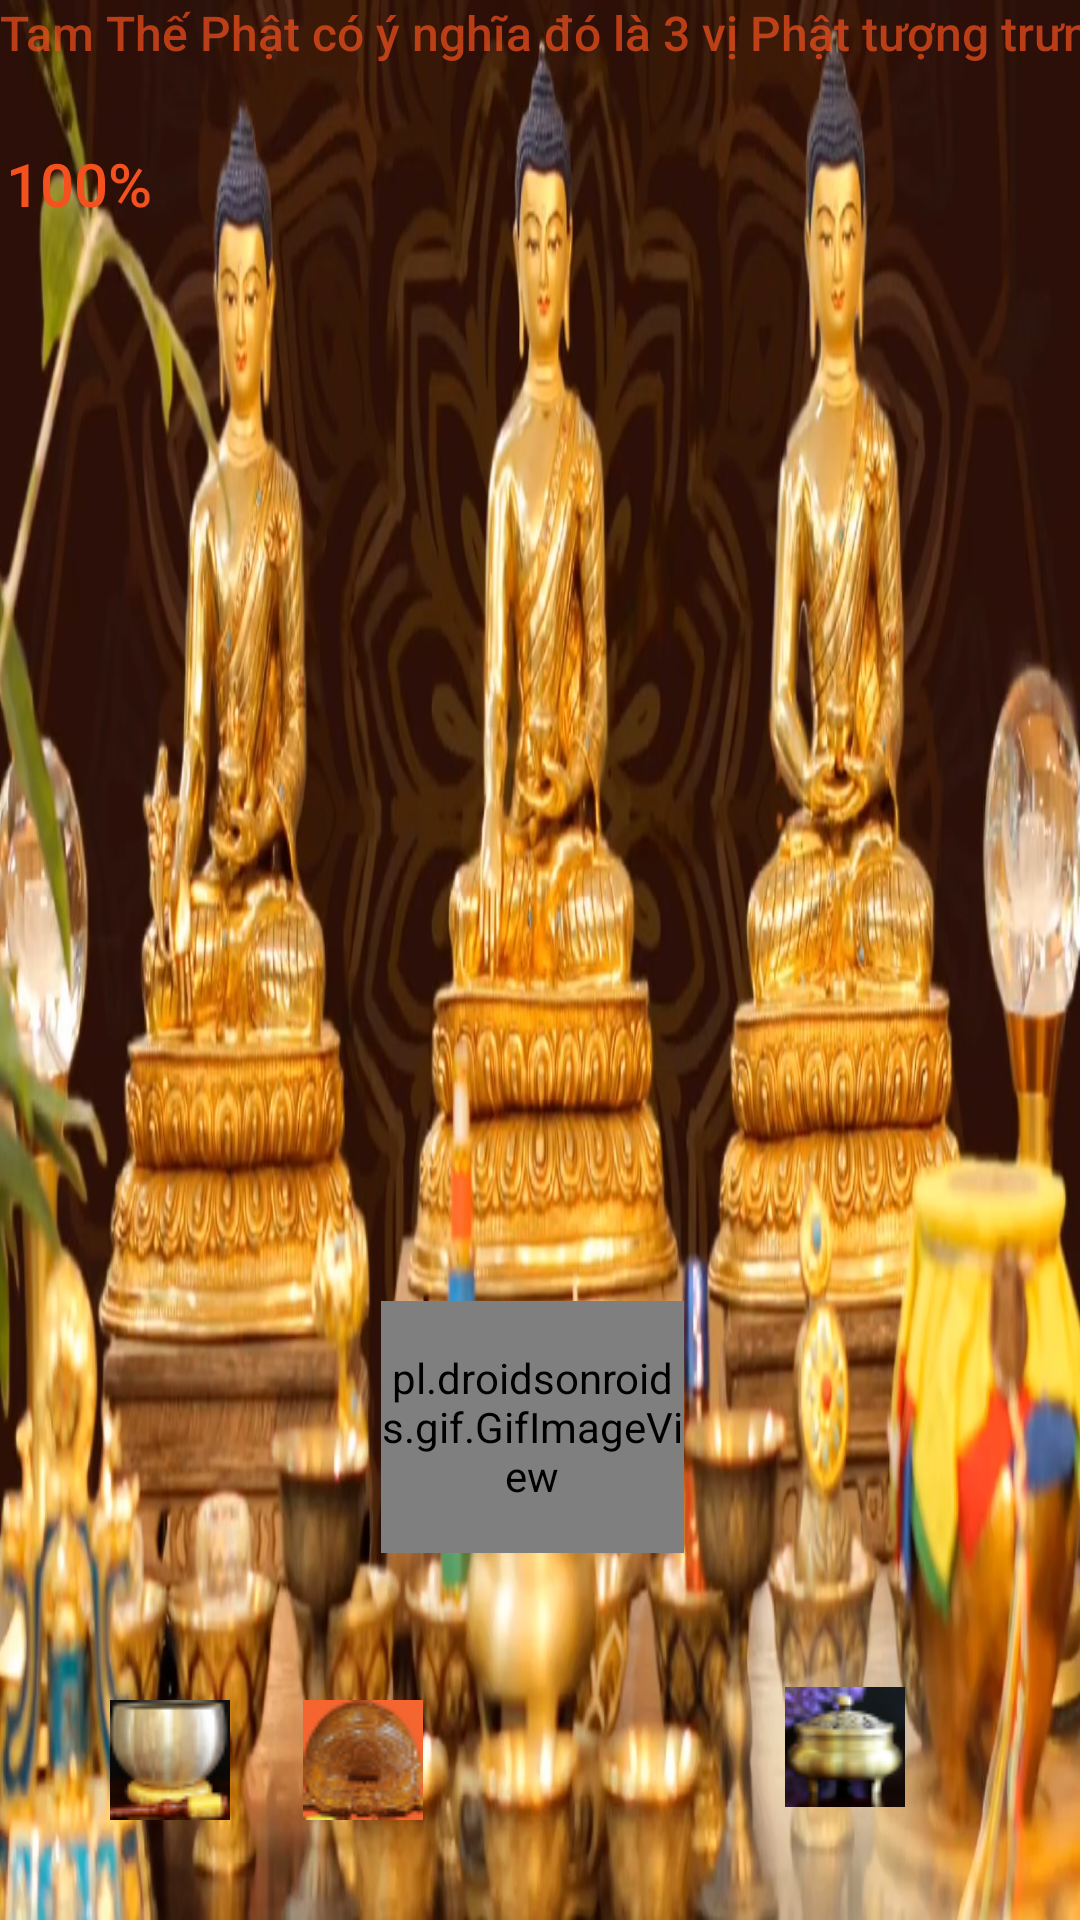

Reconstruct the res/layout file that produces this screen, plus the resources it refers to.
<!-- AndroidManifest.xml: application theme Theme.ViengChua2 -->
<!-- res/layout/activity_tam_the_phat.xml -->
<?xml version="1.0" encoding="utf-8"?>
<androidx.constraintlayout.widget.ConstraintLayout xmlns:android="http://schemas.android.com/apk/res/android"
    xmlns:app="http://schemas.android.com/apk/res-auto"
    xmlns:tools="http://schemas.android.com/tools"
    android:layout_width="wrap_content"
    android:layout_height="wrap_content"
    android:screenOrientation="landscape"
    tools:ignore="MissingDefaultResource"
    >

    <ImageView
        android:id="@+id/imageView"
        android:layout_width="wrap_content"
        android:layout_height="wrap_content"
        android:scaleType="fitXY"
        app:layout_constraintBottom_toBottomOf="parent"
        app:layout_constraintEnd_toEndOf="parent"
        app:layout_constraintHorizontal_bias="0.0"
        app:layout_constraintStart_toStartOf="parent"
        app:layout_constraintTop_toTopOf="parent"
        app:layout_constraintVertical_bias="0.0"
        app:srcCompat="@drawable/lv_0_20230329161033_exported_0" />

    <pl.droidsonroids.gif.GifImageView
        android:id="@+id/gif1"
        android:layout_width="101dp"
        android:layout_height="84dp"
        android:scaleType="fitXY"
        android:src="@drawable/khoie"
        app:layout_constraintBottom_toBottomOf="parent"
        app:layout_constraintEnd_toEndOf="parent"
        app:layout_constraintHorizontal_bias="0.49"
        app:layout_constraintStart_toStartOf="parent"
        app:layout_constraintTop_toTopOf="parent"
        app:layout_constraintVertical_bias="0.78" />

    <ImageButton
        android:id="@+id/btnluhuong"
        android:layout_width="44dp"
        android:layout_height="44dp"
        android:scaleType="center"
        app:layout_constraintBottom_toBottomOf="parent"
        app:layout_constraintEnd_toEndOf="parent"
        app:layout_constraintHorizontal_bias="0.822"
        app:layout_constraintStart_toStartOf="parent"
        app:layout_constraintTop_toTopOf="parent"
        app:layout_constraintVertical_bias="0.94"
        app:srcCompat="@drawable/btnluhuong" />

    <ImageButton
        android:id="@+id/btnmo"
        android:layout_width="42dp"
        android:layout_height="42dp"
        android:scaleType="center"
        app:layout_constraintBottom_toBottomOf="parent"
        app:layout_constraintEnd_toEndOf="parent"
        app:layout_constraintHorizontal_bias="0.314"
        app:layout_constraintStart_toStartOf="parent"
        app:layout_constraintTop_toTopOf="parent"
        app:layout_constraintVertical_bias="0.946"
        app:srcCompat="@drawable/btnmo" />

    <ImageButton
        android:id="@+id/btnchuong"
        android:layout_width="42dp"
        android:layout_height="42dp"
        app:layout_constraintBottom_toBottomOf="parent"
        app:layout_constraintEnd_toEndOf="parent"
        app:layout_constraintHorizontal_bias="0.112"
        app:layout_constraintStart_toStartOf="parent"
        app:layout_constraintTop_toTopOf="parent"
        app:layout_constraintVertical_bias="0.946"
        app:srcCompat="@drawable/btnchuong" />

    <TextView
        android:id="@+id/tv1"
        android:layout_width="152dp"
        android:layout_height="27dp"
        android:fontFamily="sans-serif-medium"
        android:text="100%"
        android:textColor="#F4511E"
        android:textSize="20sp"
        app:layout_constraintBottom_toBottomOf="parent"
        app:layout_constraintEnd_toEndOf="parent"
        app:layout_constraintHorizontal_bias="0.009"
        app:layout_constraintStart_toStartOf="parent"
        app:layout_constraintTop_toTopOf="parent"
        app:layout_constraintVertical_bias="0.078" />

    <TextView
        android:id="@+id/tv2"
        android:layout_width="100000dp"
        android:layout_height="22dp"
        android:fontFamily="sans-serif-medium"
        android:maxLength="100000"
        android:text="@string/TamThephat"
        android:textColor="#B4F4511E"
        android:textSize="16sp"
        tools:layout_editor_absoluteX="0dp"
        tools:layout_editor_absoluteY="0dp" />
    








</androidx.constraintlayout.widget.ConstraintLayout>
<!-- resources referenced by this layout -->
<resources>
  <!-- drawable btnchuong: png bitmap (drawable, 5217 bytes) -->
  <!-- drawable btnluhuong: png bitmap (drawable, 5411 bytes) -->
  <!-- drawable btnmo: png bitmap (drawable, 5336 bytes) -->
  <!-- drawable khoie: gif bitmap (drawable, 25553 bytes) -->
  <!-- drawable lv_0_20230329161033_exported_0: jpg bitmap (drawable, 289270 bytes) -->
  <string name="TamThephat">Tam Thế Phật có ý nghĩa đó là 3 vị Phật tượng trưng cho quá khứ, hiện tại và tương lai, Phật Thích Ca Mâu Ni biểu tượng cho hiện tại và Phật Di Lặc biểu tượng cho thời tương lai. Họ là những vị Đức Phật có trí huệ, đạo hạnh vô cùng cao thâm. Các ngài đã dùng trí đức để giúp cứu độ cho chúng tranh. Mặc dù đã phải trải qua hằng hà sa cố kiếp cùng với rất nhiều những khó khăn, thử thách nhưng các ngài vẫn có một lòng hướng thiện...</string>
  <style name="Theme.ViengChua2" parent="Theme.MaterialComponents.DayNight.DarkActionBar">
          
          <item name="colorPrimary">@color/purple_500</item>
          <item name="colorPrimaryVariant">@color/purple_700</item>
          <item name="colorOnPrimary">@color/white</item>
          
          <item name="colorSecondary">@color/teal_200</item>
          <item name="colorSecondaryVariant">@color/teal_700</item>
          <item name="colorOnSecondary">@color/black</item>
          
          <item name="android:statusBarColor">?attr/colorPrimaryVariant</item>
          
      </style>
  <!-- not gathered from this repository: default colours our renderer supplied (Android Studio template values) -->
  <color name="purple_500">#FF6200EE</color>
  <color name="purple_700">#FF3700B3</color>
  <color name="teal_200">#FF03DAC5</color>
  <color name="teal_700">#FF018786</color>
  <color name="black">#FF000000</color>
  <color name="white">#FFFFFFFF</color>
</resources>
